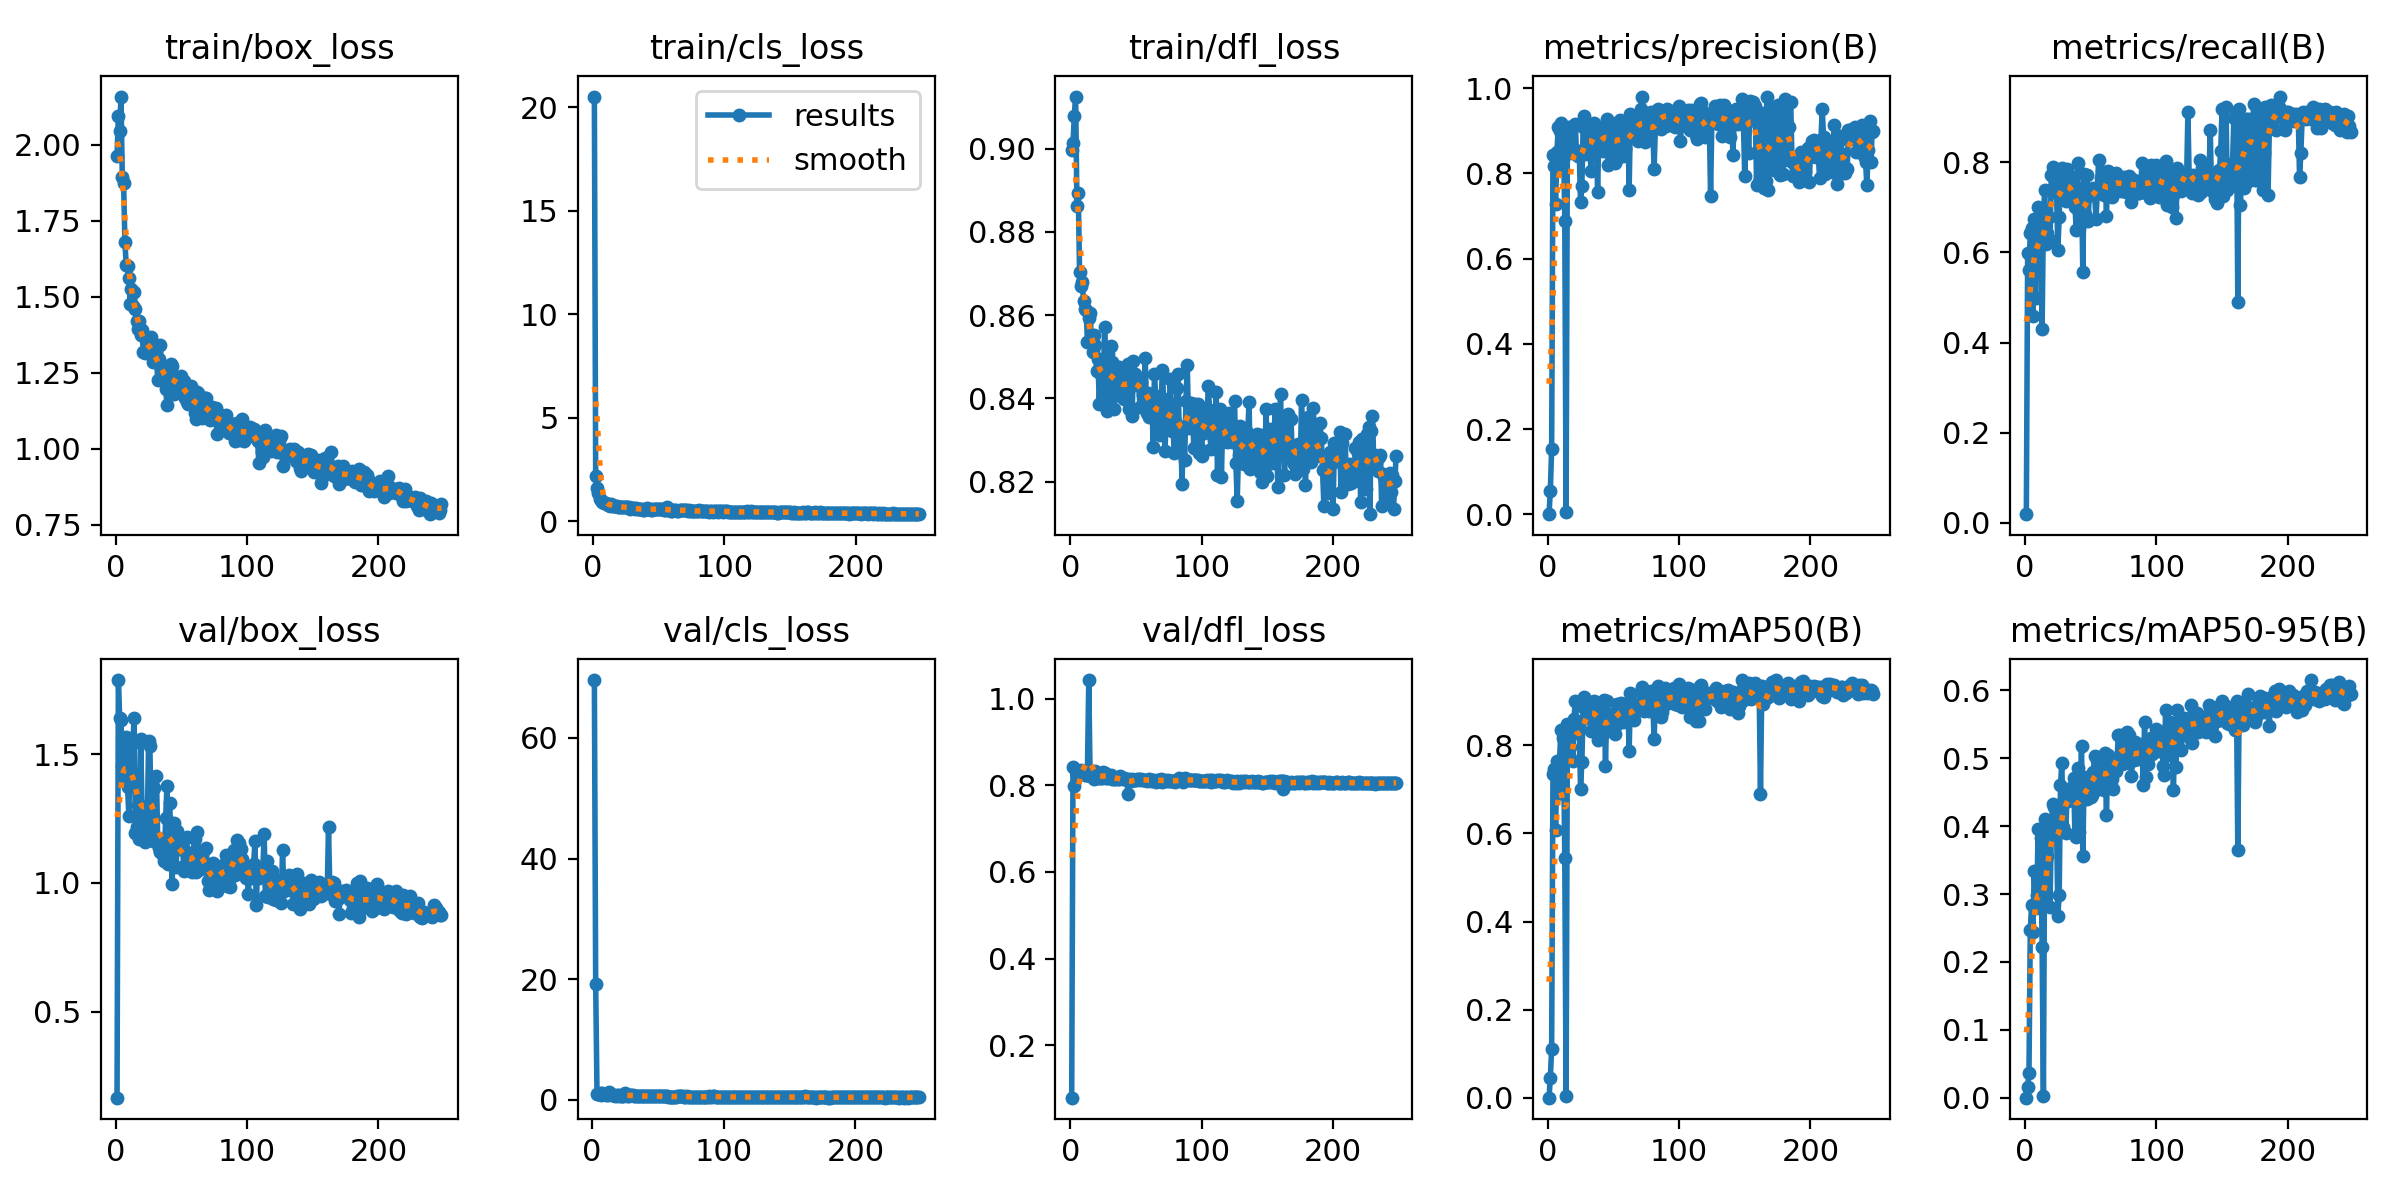

The data file committed next to this chart (first rows):
epoch, train/box_loss, train/cls_loss, train/dfl_loss, metrics/precision(B), metrics/recall(B), metrics/mAP50(B), metrics/mAP50-95(B), val/box_loss, val/cls_loss, val/dfl_loss, lr/pg0, lr/pg1, lr/pg2
1, 1.963, 20.52, 0.8997, 0.00017, 0.01946, 4e-05, 2e-05, 0.167, inf, 0.07873, 0.0006303, 0.0006303, 0.0006303
2, 2.093, 2.181, 0.9013, 0.05495, 0.5992, 0.04578, 0.01588, 1.787, 69.59, 0.8433, 0.001261, 0.001261, 0.001261
3, 2.043, 1.588, 0.9079, 0.1539, 0.5603, 0.1109, 0.03581, 1.639, 19.22, 0.7983, 0.001888, 0.001888, 0.001888
4, 2.158, 1.371, 0.9125, 0.8421, 0.6433, 0.7347, 0.2464, 1.633, 1.071, 0.8339, 0.00198, 0.00198, 0.00198
5, 1.894, 1.089, 0.8861, 0.8178, 0.6537, 0.7465, 0.2834, 1.453, 0.9947, 0.8326, 0.001974, 0.001974, 0.001974
6, 1.874, 1.009, 0.8893, 0.7279, 0.4579, 0.6077, 0.2439, 1.443, 1.198, 0.8252, 0.001967, 0.001967, 0.001967
7, 1.679, 0.9238, 0.8702, 0.8492, 0.6732, 0.7652, 0.3341, 1.406, 0.8764, 0.8304, 0.00196, 0.00196, 0.00196
8, 1.603, 0.8586, 0.8669, 0.9078, 0.4983, 0.6892, 0.2793, 1.567, 1.117, 0.8349, 0.001954, 0.001954, 0.001954
9, 1.599, 0.8956, 0.868, 0.8988, 0.642, 0.7653, 0.2984, 1.373, 1.048, 0.8316, 0.001947, 0.001947, 0.001947
10, 1.562, 0.8901, 0.8633, 0.9183, 0.7002, 0.8354, 0.3965, 1.26, 0.9756, 0.825, 0.001941, 0.001941, 0.001941
11, 1.474, 0.7574, 0.8614, 0.8103, 0.648, 0.7429, 0.305, 1.53, 0.8825, 0.8244, 0.001934, 0.001934, 0.001934
12, 1.524, 0.774, 0.8611, 0.8871, 0.6727, 0.8164, 0.3827, 1.401, 0.7692, 0.8244, 0.001927, 0.001927, 0.001927
13, 1.468, 0.7419, 0.8536, 0.6885, 0.43, 0.5437, 0.2226, 1.542, 1.319, 0.8355, 0.001921, 0.001921, 0.001921
14, 1.516, 0.8291, 0.8592, 0.00568, 0.6809, 0.00486, 0.00225, 1.639, inf, 1.043, 0.001914, 0.001914, 0.001914
15, 1.46, 0.7369, 0.8605, 0.8938, 0.7393, 0.8478, 0.4107, 1.195, 0.8122, 0.8222, 0.001908, 0.001908, 0.001908
16, 1.421, 0.7307, 0.8543, 0.9085, 0.6182, 0.7787, 0.4016, 1.218, 0.7592, 0.8204, 0.001901, 0.001901, 0.001901
17, 1.394, 0.7358, 0.8511, 0.8475, 0.642, 0.7959, 0.3554, 1.303, 0.7722, 0.8223, 0.001894, 0.001894, 0.001894
18, 1.419, 0.7472, 0.8551, 0.8534, 0.6792, 0.8226, 0.405, 1.172, 0.7389, 0.8154, 0.001888, 0.001888, 0.001888
19, 1.372, 0.6587, 0.8528, 0.853, 0.6265, 0.7643, 0.2816, 1.557, 0.8919, 0.8321, 0.001881, 0.001881, 0.001881
20, 1.391, 0.6894, 0.8465, 0.8537, 0.7717, 0.8597, 0.3898, 1.299, 0.7237, 0.8161, 0.001875, 0.001875, 0.001875
21, 1.317, 0.6843, 0.8495, 0.9152, 0.7899, 0.9009, 0.4324, 1.273, 0.754, 0.8233, 0.001868, 0.001868, 0.001868
22, 1.314, 0.6744, 0.8387, 0.8424, 0.7665, 0.8472, 0.4277, 1.159, 0.7254, 0.8158, 0.001861, 0.001861, 0.001861
23, 1.359, 0.6696, 0.8477, 0.8399, 0.7347, 0.8427, 0.4041, 1.195, 0.7298, 0.8179, 0.001855, 0.001855, 0.001855
24, 1.364, 0.6957, 0.8451, 0.8531, 0.7315, 0.843, 0.4026, 1.21, 0.7267, 0.8176, 0.001848, 0.001848, 0.001848
25, 1.315, 0.6742, 0.84, 0.7321, 0.6061, 0.7018, 0.2676, 1.552, 1.087, 0.8301, 0.001842, 0.001842, 0.001842
26, 1.355, 0.685, 0.8571, 0.7704, 0.6789, 0.762, 0.2992, 1.53, 0.7725, 0.8293, 0.001835, 0.001835, 0.001835
27, 1.367, 0.6579, 0.8499, 0.9094, 0.7811, 0.8878, 0.4602, 1.224, 0.6452, 0.8177, 0.001828, 0.001828, 0.001828
28, 1.285, 0.5767, 0.837, 0.9344, 0.786, 0.9109, 0.4935, 1.165, 0.6863, 0.8168, 0.001822, 0.001822, 0.001822
29, 1.342, 0.6382, 0.8507, 0.8449, 0.7631, 0.8612, 0.3991, 1.37, 0.8383, 0.8215, 0.001815, 0.001815, 0.001815
30, 1.285, 0.6411, 0.8381, 0.915, 0.7432, 0.8893, 0.4553, 1.177, 0.842, 0.8197, 0.001809, 0.001809, 0.001809
31, 1.303, 0.6216, 0.8526, 0.9018, 0.7144, 0.8727, 0.3895, 1.415, 0.7712, 0.8233, 0.001802, 0.001802, 0.001802
32, 1.225, 0.5769, 0.8488, 0.8744, 0.7853, 0.8872, 0.4475, 1.159, 0.7243, 0.8155, 0.001795, 0.001795, 0.001795
33, 1.294, 0.6368, 0.8374, 0.8044, 0.7202, 0.832, 0.4366, 1.134, 0.6562, 0.8152, 0.001789, 0.001789, 0.001789
34, 1.341, 0.5779, 0.8478, 0.8933, 0.7704, 0.8855, 0.4528, 1.119, 0.6459, 0.8139, 0.001782, 0.001782, 0.001782
35, 1.25, 0.5768, 0.8408, 0.9181, 0.7411, 0.9001, 0.4547, 1.171, 0.6013, 0.8165, 0.001776, 0.001776, 0.001776
36, 1.248, 0.5663, 0.8432, 0.8749, 0.7549, 0.8827, 0.4576, 1.11, 0.6632, 0.8147, 0.001769, 0.001769, 0.001769
37, 1.267, 0.5999, 0.8476, 0.885, 0.7483, 0.89, 0.4713, 1.086, 0.6564, 0.8149, 0.001762, 0.001762, 0.001762
38, 1.196, 0.5538, 0.8459, 0.7566, 0.7014, 0.8132, 0.3863, 1.251, 0.7028, 0.8203, 0.001756, 0.001756, 0.001756
39, 1.145, 0.548, 0.8403, 0.9033, 0.6498, 0.8492, 0.3844, 1.378, 0.6955, 0.8169, 0.001749, 0.001749, 0.001749
40, 1.269, 0.5931, 0.8419, 0.8836, 0.7972, 0.8966, 0.4856, 1.075, 0.6317, 0.8135, 0.001743, 0.001743, 0.001743
41, 1.225, 0.6408, 0.8399, 0.8891, 0.6537, 0.8529, 0.3915, 1.308, 0.6529, 0.8174, 0.001736, 0.001736, 0.001736
42, 1.28, 0.606, 0.8445, 0.8533, 0.677, 0.8248, 0.436, 1.117, 0.6364, 0.8143, 0.001729, 0.001729, 0.001729
43, 1.274, 0.5871, 0.846, 0.9093, 0.7432, 0.9031, 0.5179, 0.9976, 0.5801, 0.8123, 0.001723, 0.001723, 0.001723
44, 1.18, 0.5431, 0.8483, 0.9109, 0.5564, 0.7522, 0.3568, 1.233, 0.6561, 0.7797, 0.001716, 0.001716, 0.001716
45, 1.193, 0.5559, 0.8375, 0.9275, 0.7743, 0.9008, 0.4731, 1.173, 0.6553, 0.8143, 0.00171, 0.00171, 0.00171
46, 1.233, 0.5877, 0.8464, 0.8198, 0.6848, 0.8358, 0.4626, 1.064, 0.6453, 0.8107, 0.001703, 0.001703, 0.001703
47, 1.19, 0.5755, 0.8356, 0.8537, 0.7719, 0.8601, 0.4405, 1.203, 0.7205, 0.8141, 0.001696, 0.001696, 0.001696
48, 1.234, 0.5751, 0.8489, 0.9179, 0.6693, 0.8663, 0.4659, 1.139, 0.6566, 0.8128, 0.00169, 0.00169, 0.00169
49, 1.212, 0.5602, 0.8459, 0.8947, 0.7315, 0.8704, 0.4717, 1.133, 0.6058, 0.8131, 0.001683, 0.001683, 0.001683
50, 1.24, 0.5808, 0.8433, 0.8904, 0.7269, 0.8677, 0.4433, 1.132, 0.6122, 0.8132, 0.001677, 0.001677, 0.001677
51, 1.204, 0.5649, 0.8446, 0.8229, 0.7354, 0.8249, 0.4453, 1.132, 0.6495, 0.8155, 0.00167, 0.00167, 0.00167
52, 1.221, 0.5655, 0.8437, 0.8306, 0.7438, 0.8474, 0.4805, 1.045, 0.6357, 0.8135, 0.001663, 0.001663, 0.001663
53, 1.165, 0.5779, 0.838, 0.9062, 0.7315, 0.8936, 0.5038, 1.068, 0.5867, 0.8118, 0.001657, 0.001657, 0.001657
54, 1.155, 0.529, 0.8439, 0.901, 0.6731, 0.8605, 0.4527, 1.178, 0.59, 0.8147, 0.00165, 0.00165, 0.00165
55, 1.147, 0.5519, 0.8407, 0.9239, 0.7315, 0.8944, 0.4981, 1.07, 0.5947, 0.8131, 0.001644, 0.001644, 0.001644
56, 1.194, 0.6706, 0.8412, 0.8704, 0.8054, 0.8968, 0.4796, 1.08, 0.5904, 0.8115, 0.001637, 0.001637, 0.001637
57, 1.206, 0.5486, 0.8498, 0.84, 0.7393, 0.8526, 0.4646, 1.062, 0.592, 0.8123, 0.00163, 0.00163, 0.00163
58, 1.185, 0.5377, 0.8365, 0.8791, 0.764, 0.8889, 0.4995, 1.041, 0.5723, 0.8104, 0.001624, 0.001624, 0.001624
59, 1.143, 0.4981, 0.8412, 0.857, 0.7665, 0.885, 0.4826, 1.119, 0.5582, 0.8119, 0.001617, 0.001617, 0.001617
60, 1.119, 0.5038, 0.8354, 0.9051, 0.7276, 0.8751, 0.4529, 1.171, 0.5394, 0.8145, 0.001611, 0.001611, 0.001611
... 188 more rows
